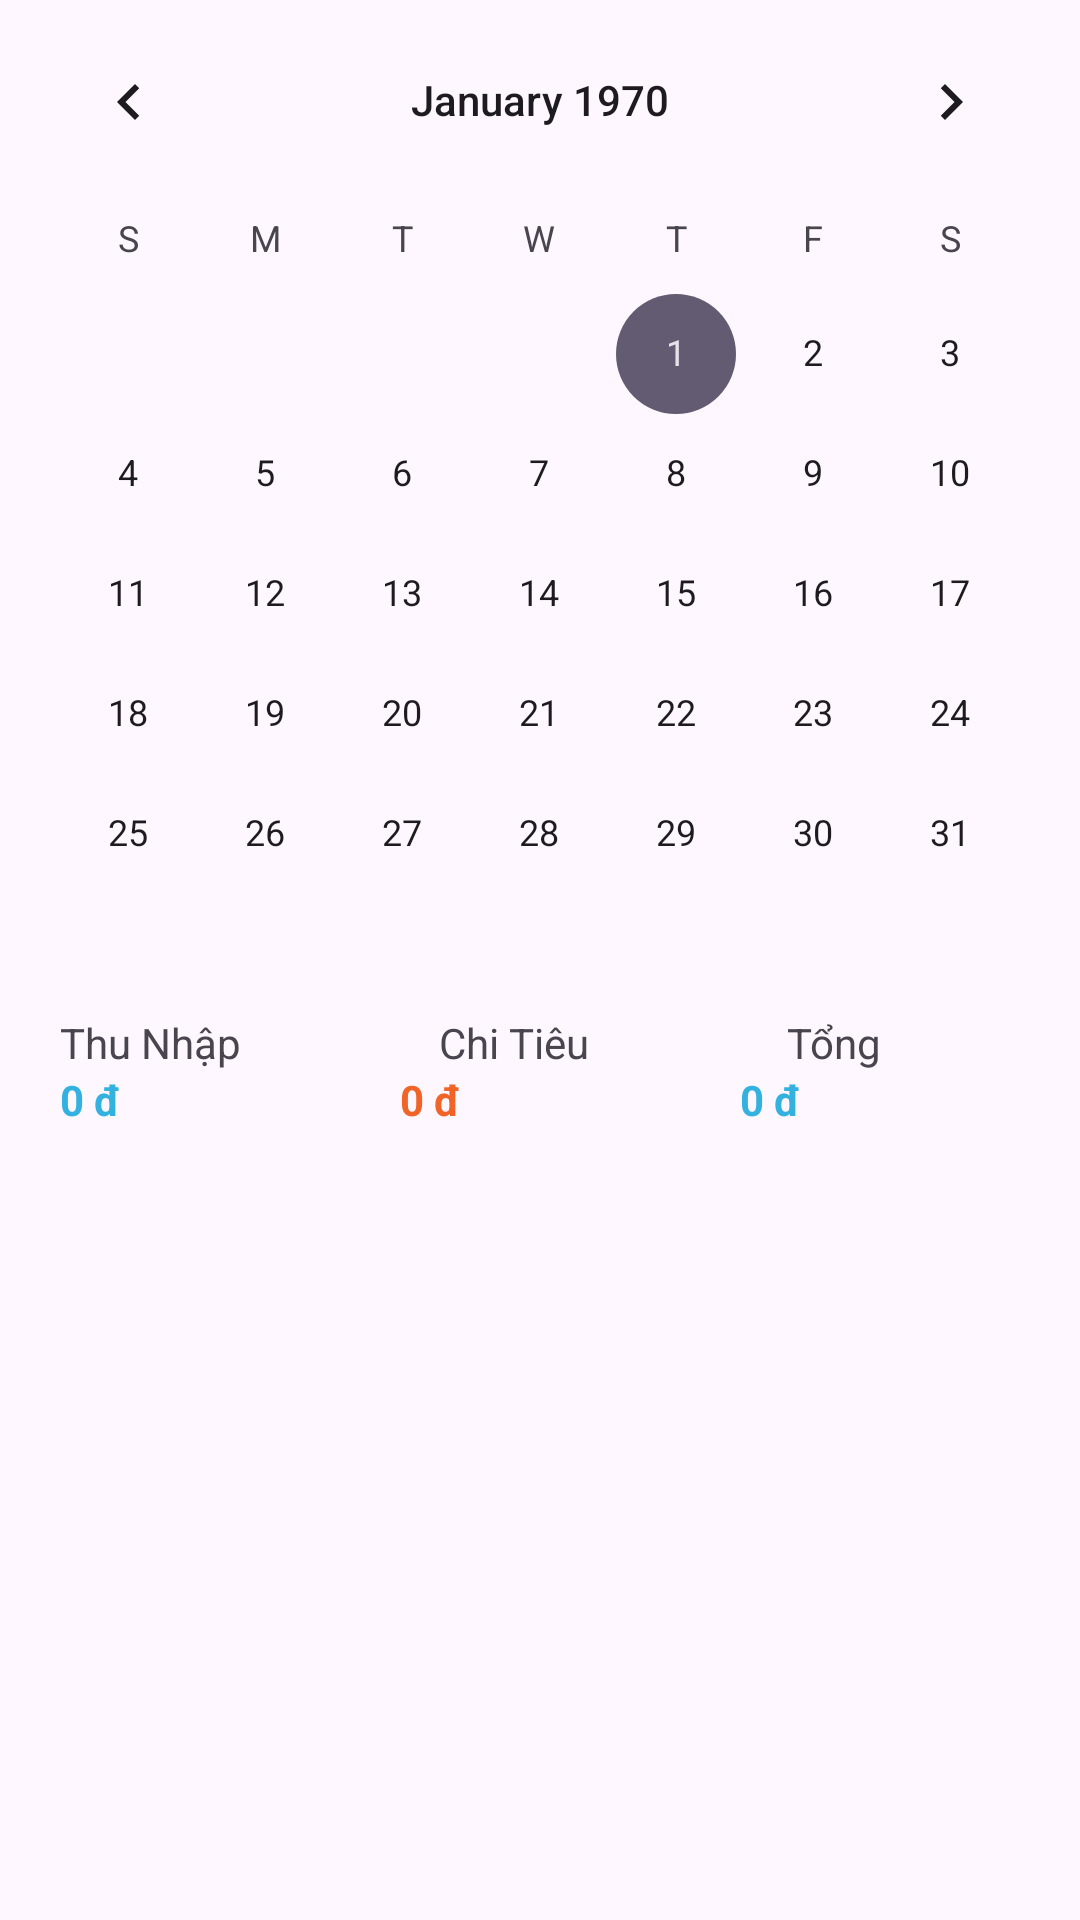

Produce the Android XML layout that renders to this screen, including the resource entries it uses.
<!-- AndroidManifest.xml: application theme Theme.QLThuChi -->
<!-- res/layout/fragment_t_k_ngay.xml -->
<?xml version="1.0" encoding="utf-8"?>
<LinearLayout xmlns:android="http://schemas.android.com/apk/res/android"
    xmlns:tools="http://schemas.android.com/tools"
    android:layout_width="match_parent"
    android:layout_height="match_parent"
    tools:context=".thongke.TKNgayFragment"
    android:orientation="vertical"
    >

    

    <CalendarView
        android:id="@+id/calendarView"
        android:layout_width="match_parent"
        android:layout_height="wrap_content" />
    <LinearLayout
        android:layout_width="match_parent"
        android:layout_height="wrap_content"
        android:orientation="horizontal"
        android:layout_gravity="center"
        android:paddingLeft="20dp"
        >

        <TextView
            android:id="@+id/txt1"
            android:layout_width="wrap_content"
            android:layout_height="wrap_content"
            android:layout_weight="1"
            android:text="Thu Nhập"
            android:layout_gravity="center"/>

        <TextView
            android:id="@+id/txt2"
            android:layout_width="wrap_content"
            android:layout_height="wrap_content"
            android:layout_weight="1"
            android:text="Chi Tiêu"
            />

        <TextView
            android:id="@+id/txt3"
            android:layout_width="wrap_content"
            android:layout_height="wrap_content"
            android:layout_weight="1"
            android:text="Tổng"
            />


    </LinearLayout>
    <LinearLayout
        android:layout_width="match_parent"
        android:layout_height="wrap_content"
        android:orientation="horizontal"
        android:layout_gravity="center"
        android:paddingLeft="20dp"

        >

        <TextView
            android:id="@+id/txtthunhap"
            android:layout_width="wrap_content"
            android:layout_height="wrap_content"
            android:layout_weight="1"
            android:text="0 đ"
            android:layout_gravity="center"
            android:textColor="#33B1DF"
            android:textStyle="bold"/>

        <TextView
            android:id="@+id/txtchitieu"
            android:layout_width="wrap_content"
            android:layout_height="wrap_content"
            android:layout_weight="1"
            android:text="0 đ"
            android:textColor="#F06428"
            android:textStyle="bold"
            />

        <TextView
            android:id="@+id/txttong"
            android:layout_width="wrap_content"
            android:layout_height="wrap_content"
            android:layout_weight="1"
            android:text="0 đ"
            android:textColor="#33B1DF"
            android:textStyle="bold"/>


    </LinearLayout>

    <androidx.recyclerview.widget.RecyclerView
        android:padding="20dp"
        android:id="@+id/rcvlichsu"
        android:layout_width="match_parent"
        android:layout_height="match_parent" />


</LinearLayout>
<!-- resources referenced by this layout -->
<resources>
  <style name="Theme.QLThuChi" parent="Base.Theme.QLThuChi" />
  <style name="Base.Theme.QLThuChi" parent="Theme.Material3.DayNight.NoActionBar">
          
          
      </style>
</resources>
